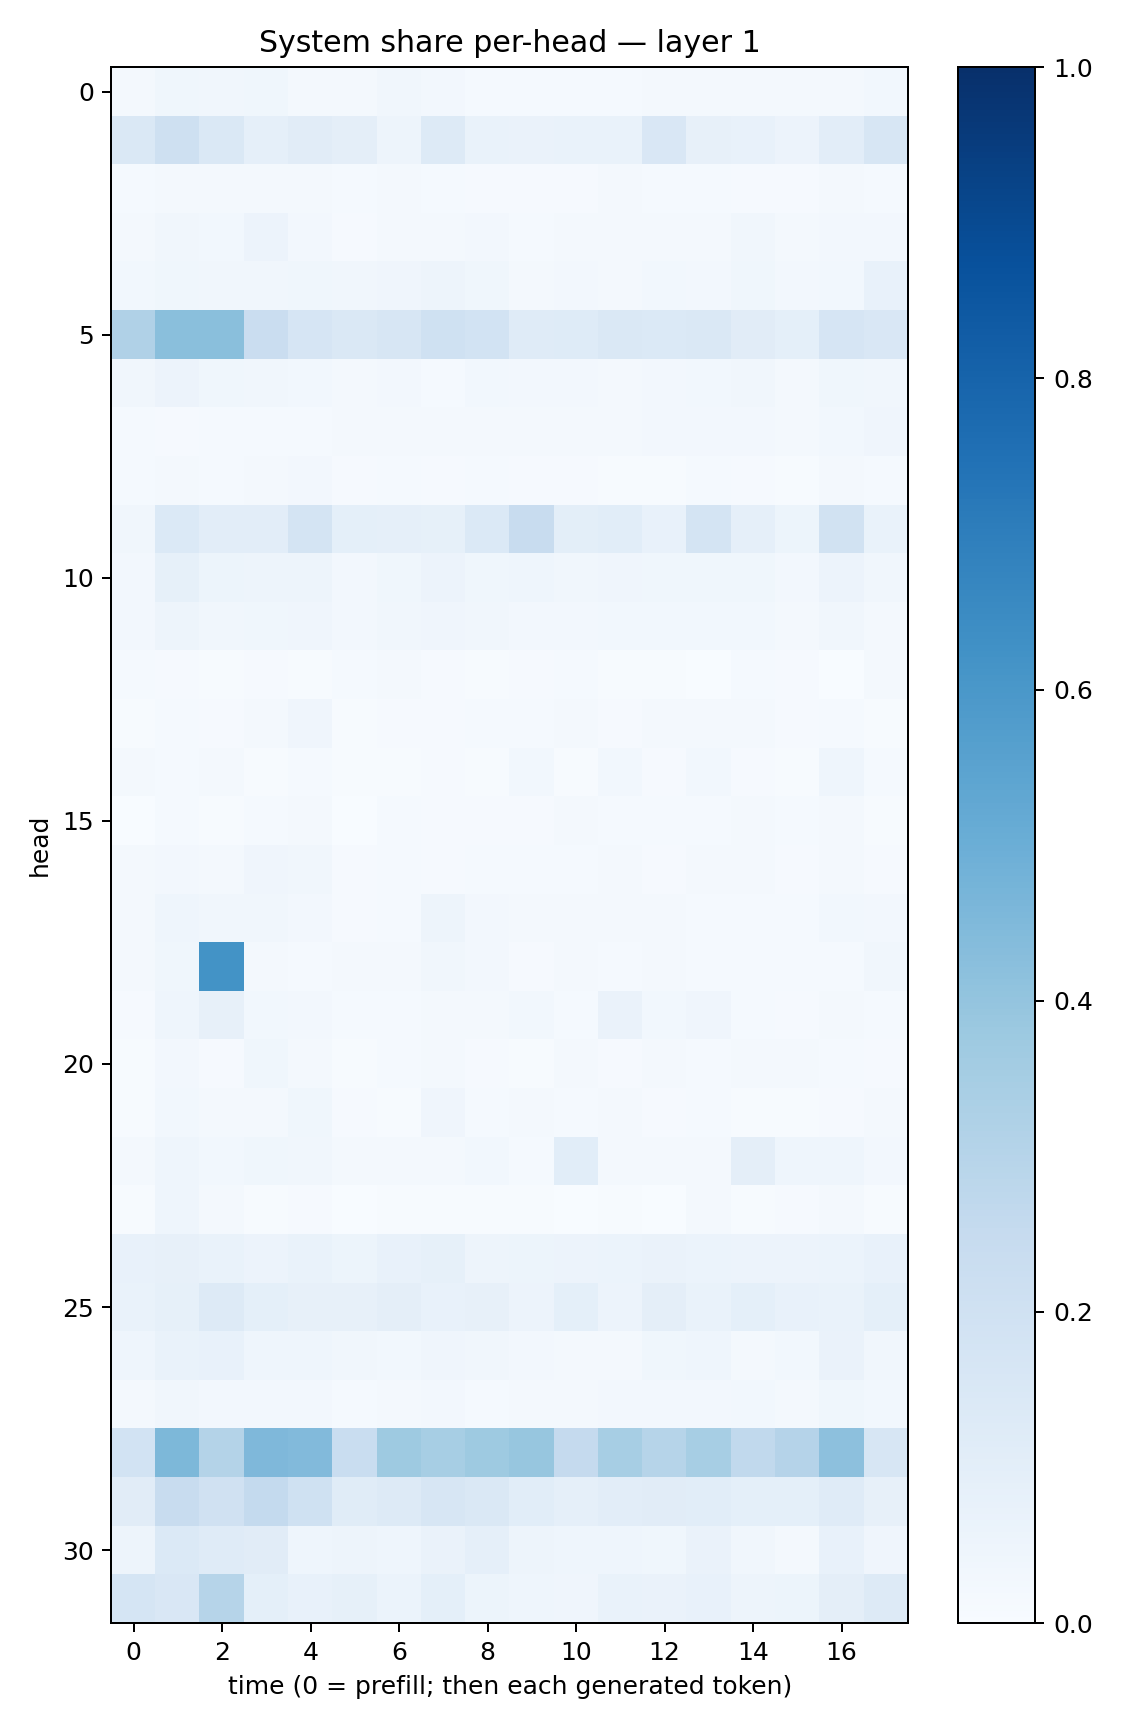

Data behind this chart, as committed beside it:
0.017300503, 0.03564013, 0.034444693, 0.03574017, 0.020025387, 0.021800797, 0.0346606, 0.025698423, 0.013461345, 0.014536863, 0.013762089, 0.0137760285, 0.02135087, 0.01703881, 0.016218267, 0.016222512, 0.0192628, 0.029008653
0.1472, 0.2094, 0.1445, 0.0879, 0.1122, 0.09608, 0.04913, 0.1314, 0.06696, 0.06546, 0.06928, 0.0702, 0.1493, 0.07823, 0.07504, 0.05531, 0.1037, 0.1567
0.01407, 0.01827, 0.01664, 0.01896, 0.02129, 0.01348, 0.01797, 0.01187, 0.01005, 0.009091, 0.008291, 0.01595, 0.01224, 0.01348, 0.009006, 0.01012, 0.01607, 0.01534
0.01915, 0.03255, 0.0277, 0.05824, 0.02377, 0.01075, 0.02045, 0.02176, 0.02558, 0.01539, 0.02043, 0.02228, 0.01779, 0.0234, 0.03261, 0.01569, 0.02455, 0.02526
0.02738, 0.03587, 0.0324, 0.03324, 0.03597, 0.03339, 0.03997, 0.0482, 0.03623, 0.0205, 0.02439, 0.01905, 0.0279, 0.02635, 0.03572, 0.02593, 0.03047, 0.07043
0.3177, 0.4224, 0.4224, 0.2282, 0.1652, 0.1446, 0.1634, 0.2027, 0.1862, 0.119, 0.1228, 0.1473, 0.1372, 0.1429, 0.1124, 0.09134, 0.1678, 0.1489
0.03364, 0.05672, 0.03584, 0.03266, 0.0274, 0.01626, 0.0273, 0.01546, 0.0312, 0.02509, 0.02719, 0.02079, 0.02375, 0.02854, 0.03356, 0.02262, 0.0383, 0.03168
0.01493, 0.01135, 0.0118, 0.013, 0.0155, 0.01728, 0.02253, 0.02322, 0.02061, 0.01663, 0.02095, 0.02131, 0.02722, 0.02574, 0.02399, 0.01652, 0.0275, 0.04229
0.01316, 0.01963, 0.01473, 0.01888, 0.02707, 0.008102, 0.01342, 0.01071, 0.01383, 0.01083, 0.01122, 0.007184, 0.007138, 0.01541, 0.007909, 0.006541, 0.01635, 0.01382
0.03478, 0.1369, 0.103, 0.1029, 0.1763, 0.09096, 0.0866, 0.08237, 0.1391, 0.2361, 0.09942, 0.1062, 0.07465, 0.1736, 0.0884, 0.05302, 0.1933, 0.06993
0.02651, 0.08299, 0.0535, 0.04942, 0.0481, 0.02418, 0.03817, 0.05492, 0.03696, 0.04661, 0.03213, 0.03998, 0.03777, 0.03533, 0.03608, 0.02659, 0.05677, 0.03465
0.02709, 0.04715, 0.03405, 0.03845, 0.04165, 0.02533, 0.03156, 0.03964, 0.0331, 0.02498, 0.02401, 0.02936, 0.0277, 0.02743, 0.02898, 0.01873, 0.0346, 0.02324
0.01392, 0.01042, 0.007067, 0.00794, 0.007732, 0.01444, 0.02093, 0.01102, 0.006284, 0.01029, 0.01205, 0.00506, 0.005893, 0.002207, 0.01545, 0.008597, 0.003424, 0.01945
0.003912, 0.01201, 0.01129, 0.01961, 0.04112, 0.007464, 0.009151, 0.01046, 0.01515, 0.01222, 0.01712, 0.0098, 0.01898, 0.01573, 0.02084, 0.009466, 0.01412, 0.006015
0.01706, 0.0131, 0.01632, 0.007065, 0.01386, 0.006852, 0.007029, 0.008888, 0.004265, 0.03053, 0.006726, 0.03045, 0.01094, 0.02774, 0.01049, 0.005143, 0.04471, 0.01333
0.001278, 0.01307, 0.007605, 0.01321, 0.02234, 0.00384, 0.01352, 0.009898, 0.01101, 0.01127, 0.01817, 0.01374, 0.01231, 0.01398, 0.01868, 0.01533, 0.01591, 0.004018
0.0159, 0.0247, 0.01763, 0.04216, 0.03167, 0.01054, 0.0126, 0.01145, 0.01407, 0.01441, 0.01363, 0.01568, 0.01035, 0.0218, 0.0173, 0.008165, 0.02188, 0.01144
0.02079, 0.04378, 0.03217, 0.03172, 0.02625, 0.01026, 0.01512, 0.04702, 0.02495, 0.01772, 0.01791, 0.02032, 0.01812, 0.01393, 0.01497, 0.01488, 0.02849, 0.02618
0.02193, 0.03743, 0.6207, 0.02284, 0.01398, 0.02217, 0.02004, 0.03429, 0.02483, 0.01146, 0.01879, 0.0148, 0.0172, 0.0151, 0.01173, 0.01204, 0.01291, 0.03446
0.01071, 0.044, 0.07852, 0.0283, 0.02661, 0.01401, 0.01407, 0.01928, 0.02174, 0.03061, 0.0153, 0.06301, 0.0298, 0.04252, 0.01512, 0.01075, 0.02342, 0.01216
0.007577, 0.02667, 0.009707, 0.03525, 0.01768, 0.005814, 0.01247, 0.01592, 0.01032, 0.005713, 0.01572, 0.008182, 0.01893, 0.01301, 0.01595, 0.01565, 0.01505, 0.007974
0.004339, 0.02821, 0.01845, 0.01689, 0.0364, 0.009729, 0.004867, 0.04138, 0.01222, 0.01705, 0.01199, 0.01603, 0.00807, 0.0135, 0.007326, 0.007481, 0.01062, 0.01739
0.01743, 0.04469, 0.03, 0.03529, 0.03278, 0.01582, 0.01674, 0.02125, 0.02902, 0.01479, 0.1063, 0.02063, 0.01987, 0.02178, 0.09669, 0.04422, 0.04397, 0.02721
0.007306, 0.04614, 0.01615, 0.007488, 0.009745, 0.00338, 0.005314, 0.004828, 0.004797, 0.004488, 0.003277, 0.005966, 0.003541, 0.01573, 0.00517, 0.00859, 0.01572, 0.007002
0.07302, 0.08071, 0.06868, 0.05684, 0.07008, 0.05333, 0.07697, 0.0833, 0.0488, 0.0529, 0.05784, 0.06037, 0.06603, 0.05976, 0.05821, 0.0558, 0.06167, 0.07237
0.06985, 0.08538, 0.1316, 0.09069, 0.079, 0.08197, 0.09506, 0.07214, 0.0815, 0.05686, 0.09337, 0.05834, 0.09591, 0.06907, 0.09059, 0.07427, 0.06953, 0.0905
0.04412, 0.06642, 0.07515, 0.04361, 0.04427, 0.03286, 0.03033, 0.04227, 0.03331, 0.02413, 0.02107, 0.01983, 0.03675, 0.04621, 0.01772, 0.02782, 0.06577, 0.03322
0.01764, 0.03238, 0.02562, 0.02452, 0.02537, 0.01431, 0.01767, 0.02717, 0.01501, 0.02001, 0.01801, 0.02387, 0.02683, 0.02619, 0.02742, 0.01918, 0.03872, 0.03021
0.1867, 0.4539, 0.3056, 0.4509, 0.4424, 0.2316, 0.3713, 0.3473, 0.3731, 0.3945, 0.253, 0.3455, 0.2977, 0.345, 0.2628, 0.3022, 0.4173, 0.1635
0.1123, 0.2368, 0.1981, 0.2563, 0.2005, 0.1144, 0.1299, 0.1625, 0.1448, 0.1055, 0.08979, 0.1044, 0.11, 0.1063, 0.09202, 0.09014, 0.1209, 0.08032
0.04864, 0.1399, 0.1185, 0.1109, 0.04662, 0.04825, 0.04593, 0.06257, 0.08783, 0.05076, 0.04423, 0.04489, 0.03639, 0.06639, 0.03257, 0.02161, 0.07464, 0.04122
0.1709, 0.1515, 0.2979, 0.09088, 0.07116, 0.08338, 0.06171, 0.09365, 0.05308, 0.04307, 0.0404, 0.06924, 0.06309, 0.07792, 0.05045, 0.05317, 0.09646, 0.1318
